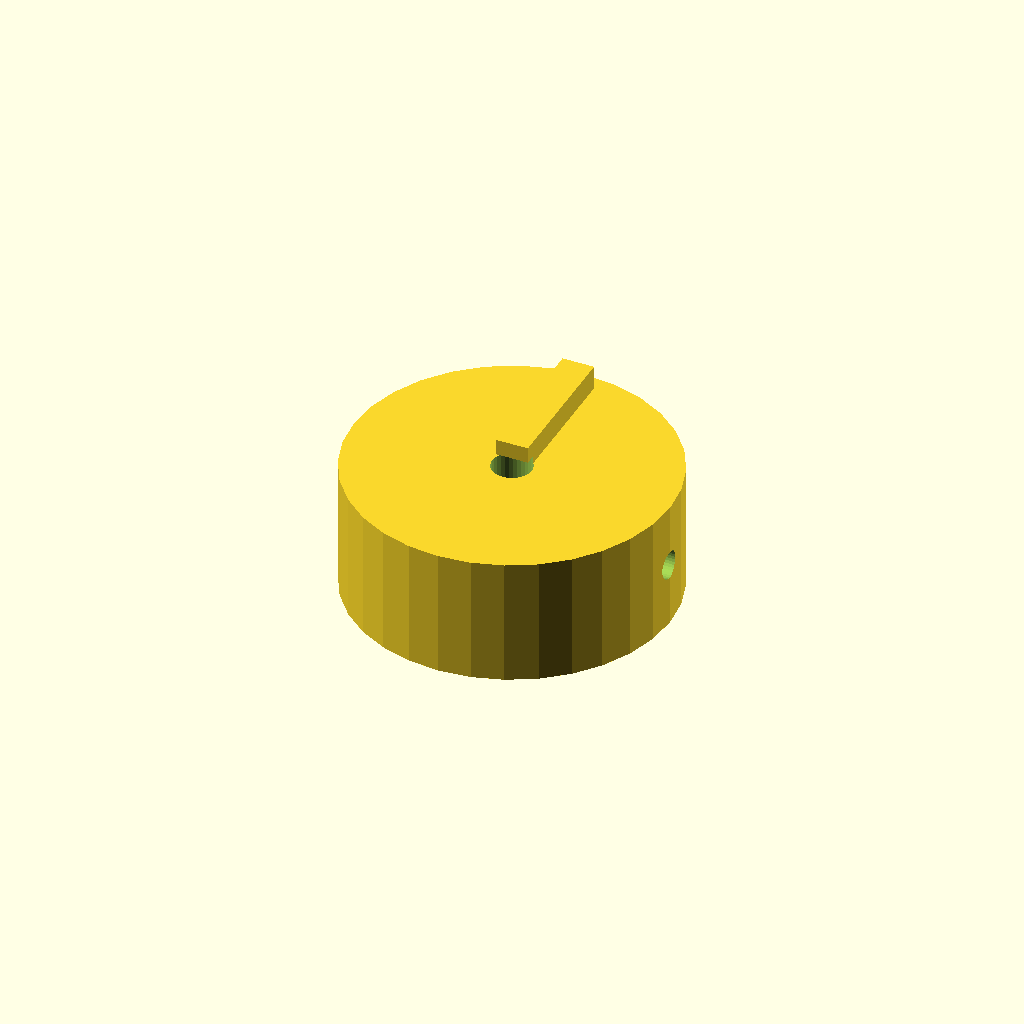
Cell 1: rendered with the file's own defaults.
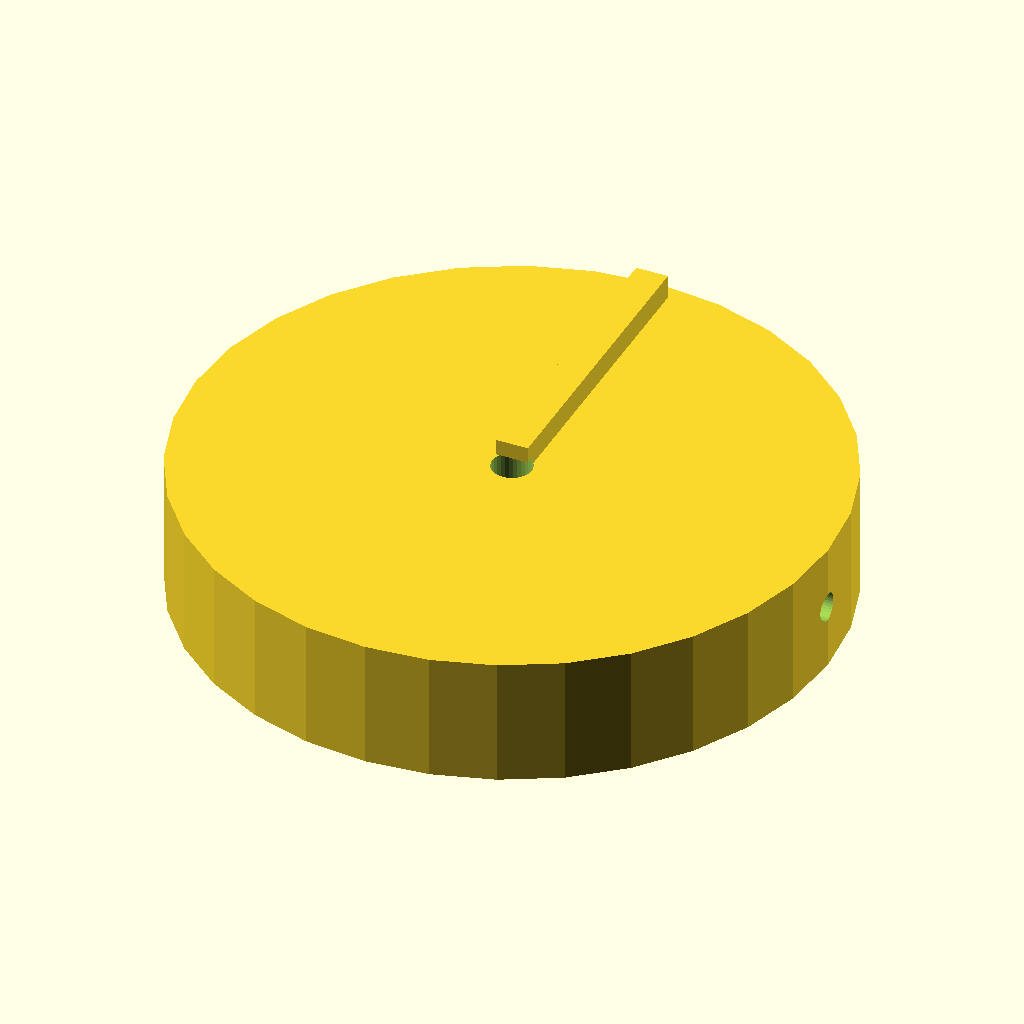
Cell 2 — knob_d set to 80, the other parameters unchanged.
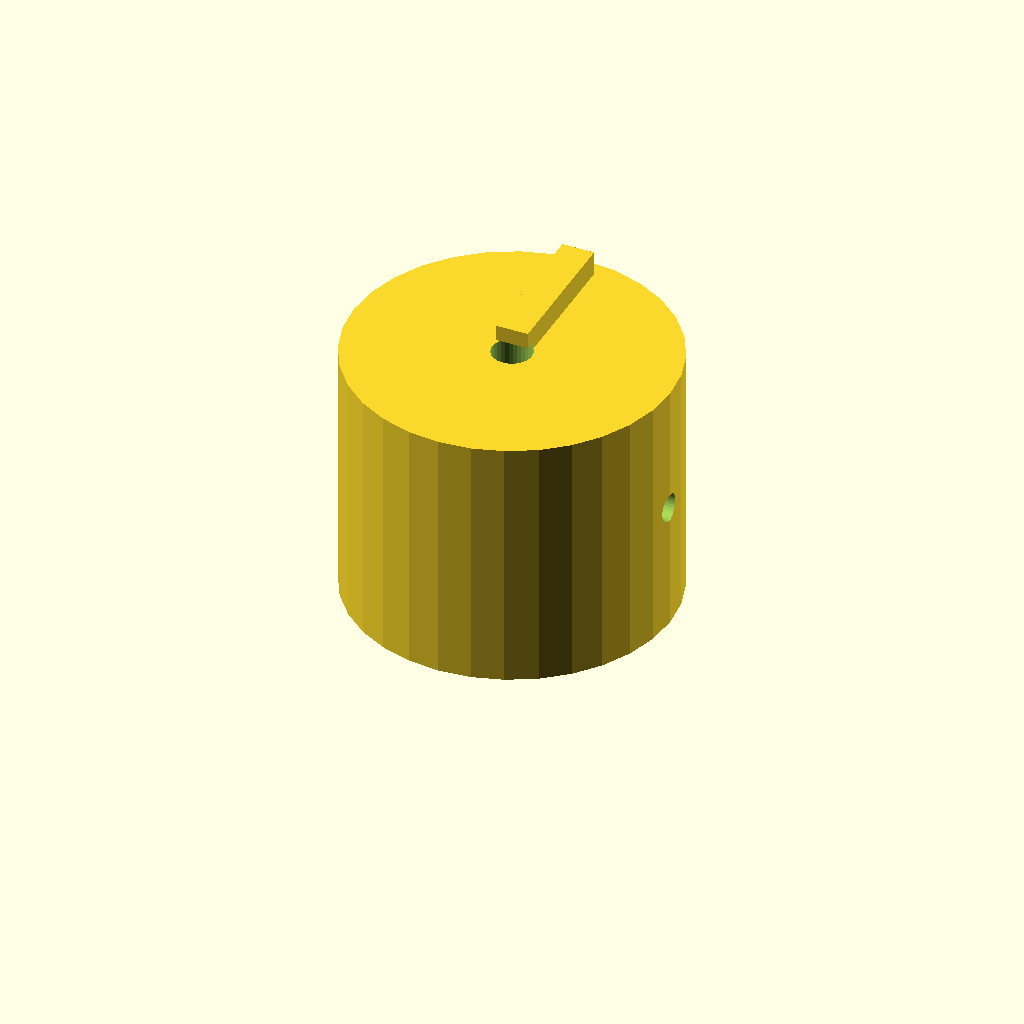
Cell 3 — knob_h set to 32, the other parameters unchanged.
All cells are drawn from one camera (rotation 55°, 0°, 25°, orthographic, colour scheme Cornfield), so only the parameter changes between them.
OpenSCAD source file optional_data/data/solid2/controlknob/part_0215.scad:
$fn = 32;

// ----------------------------------------------------------------------
// Control knob: pointer knob
// ----------------------------------------------------------------------

// --- parameters (mm) ---
rib_w = 4;                // pointer rib width
rib_h = 4;                // pointer rib height
knob_d = 40;              // knob body diameter
knob_h = 16;              // knob body height
bore_d = 5;               // shaft bore diameter
set_d = 3.5;              // set screw bore diameter

rib_poke = rib_h - 1;  // rib height above the top
total_h = knob_h + rib_h - 1;  // overall height

difference() {
  union() {
    cylinder(h = knob_h, d = knob_d);
    translate([-rib_w / 2, 0, knob_h - 1])
      cube([rib_w, knob_d / 2 - 2, rib_h]);
  }
  translate([0, 0, -1]) cylinder(h = knob_h + 2, d = bore_d);
  translate([-1, 0, knob_h / 2]) rotate([0, 90, 0])
    cylinder(h = knob_d / 2 + bore_d / 2 + 2, d = set_d);}
Parameter table extracted from the source (name, type, default, range or options):
rib_w: number, default 4
rib_h: number, default 4
knob_d: number, default 40
knob_h: number, default 16
bore_d: number, default 5
set_d: number, default 3.5
